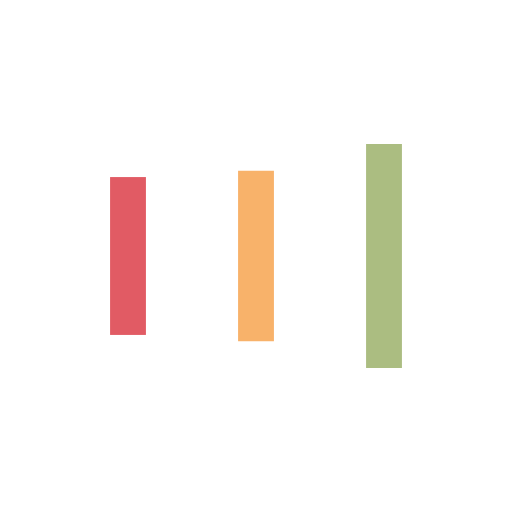
t = 0.00 s
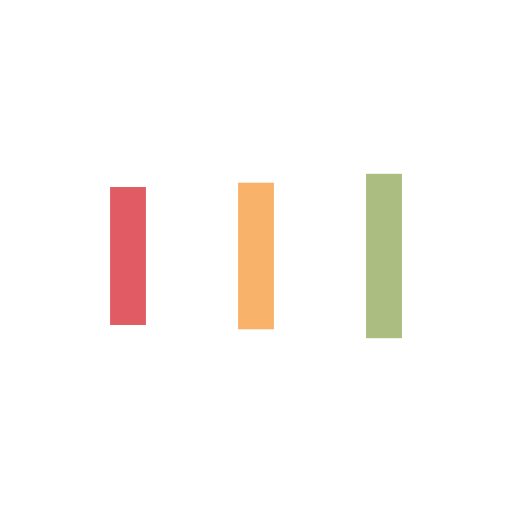
t = 0.13 s
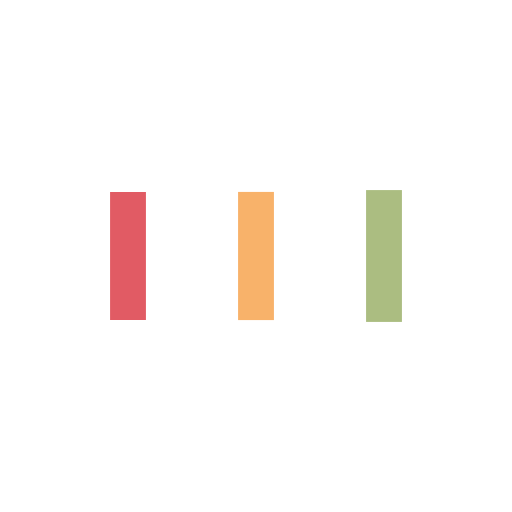
t = 0.40 s
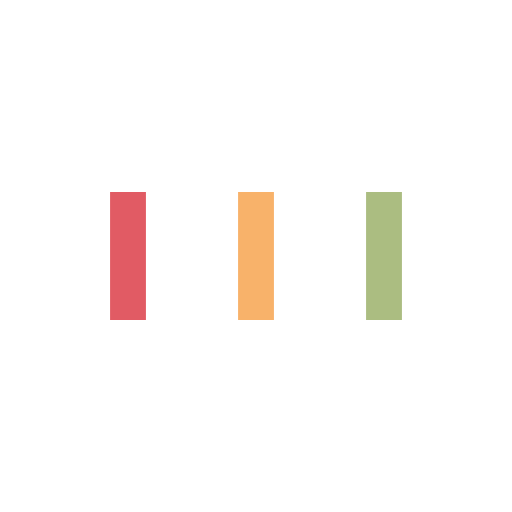
t = 0.53 s
t = 0.66 s: frame unchanged from t = 0.53 s, image omitted
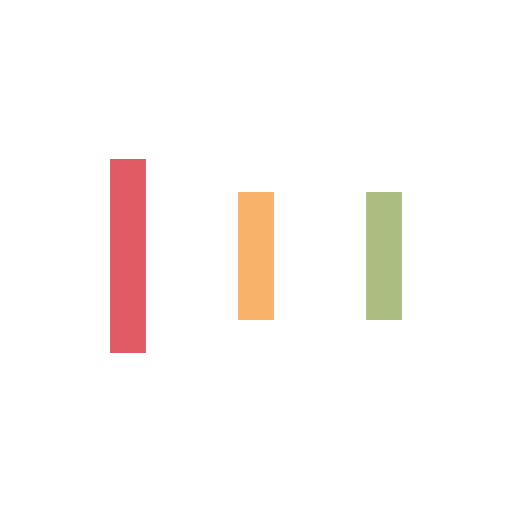
t = 0.92 s

The animated SVG that drew these frames (rendered in a browser with its animation timeline set to each time). Animation: 6 SMIL elements (animate=6); one cycle of 1.05 s, repeats indefinitely.

<?xml version="1.0" encoding="utf-8"?>
<svg xmlns="http://www.w3.org/2000/svg" xmlns:xlink="http://www.w3.org/1999/xlink" style="margin: auto; background: rgb(255, 255, 255); display: block; shape-rendering: auto;" width="108px" height="108px" viewBox="0 0 100 100" preserveAspectRatio="xMidYMid">
<rect x="21.5" y="37.5" width="7" height="25" fill="#e15b64">
  <animate attributeName="y" repeatCount="indefinite" dur="1.0526315789473684s" calcMode="spline" keyTimes="0;0.5;1" values="25;37.5;37.5" keySplines="0 0.5 0.5 1;0 0.5 0.5 1" begin="-0.21052631578947367s"></animate>
  <animate attributeName="height" repeatCount="indefinite" dur="1.0526315789473684s" calcMode="spline" keyTimes="0;0.5;1" values="50;25;25" keySplines="0 0.5 0.5 1;0 0.5 0.5 1" begin="-0.21052631578947367s"></animate>
</rect>
<rect x="46.5" y="37.5" width="7" height="25" fill="#f8b26a">
  <animate attributeName="y" repeatCount="indefinite" dur="1.0526315789473684s" calcMode="spline" keyTimes="0;0.5;1" values="28.125;37.5;37.5" keySplines="0 0.5 0.5 1;0 0.5 0.5 1" begin="-0.10526315789473684s"></animate>
  <animate attributeName="height" repeatCount="indefinite" dur="1.0526315789473684s" calcMode="spline" keyTimes="0;0.5;1" values="43.75;25;25" keySplines="0 0.5 0.5 1;0 0.5 0.5 1" begin="-0.10526315789473684s"></animate>
</rect>
<rect x="71.5" y="37.5" width="7" height="25" fill="#abbd81">
  <animate attributeName="y" repeatCount="indefinite" dur="1.0526315789473684s" calcMode="spline" keyTimes="0;0.5;1" values="28.125;37.5;37.5" keySplines="0 0.5 0.5 1;0 0.5 0.5 1"></animate>
  <animate attributeName="height" repeatCount="indefinite" dur="1.0526315789473684s" calcMode="spline" keyTimes="0;0.5;1" values="43.75;25;25" keySplines="0 0.5 0.5 1;0 0.5 0.5 1"></animate>
</rect>
<!-- [ldio] generated by https://loading.io/ --></svg>
